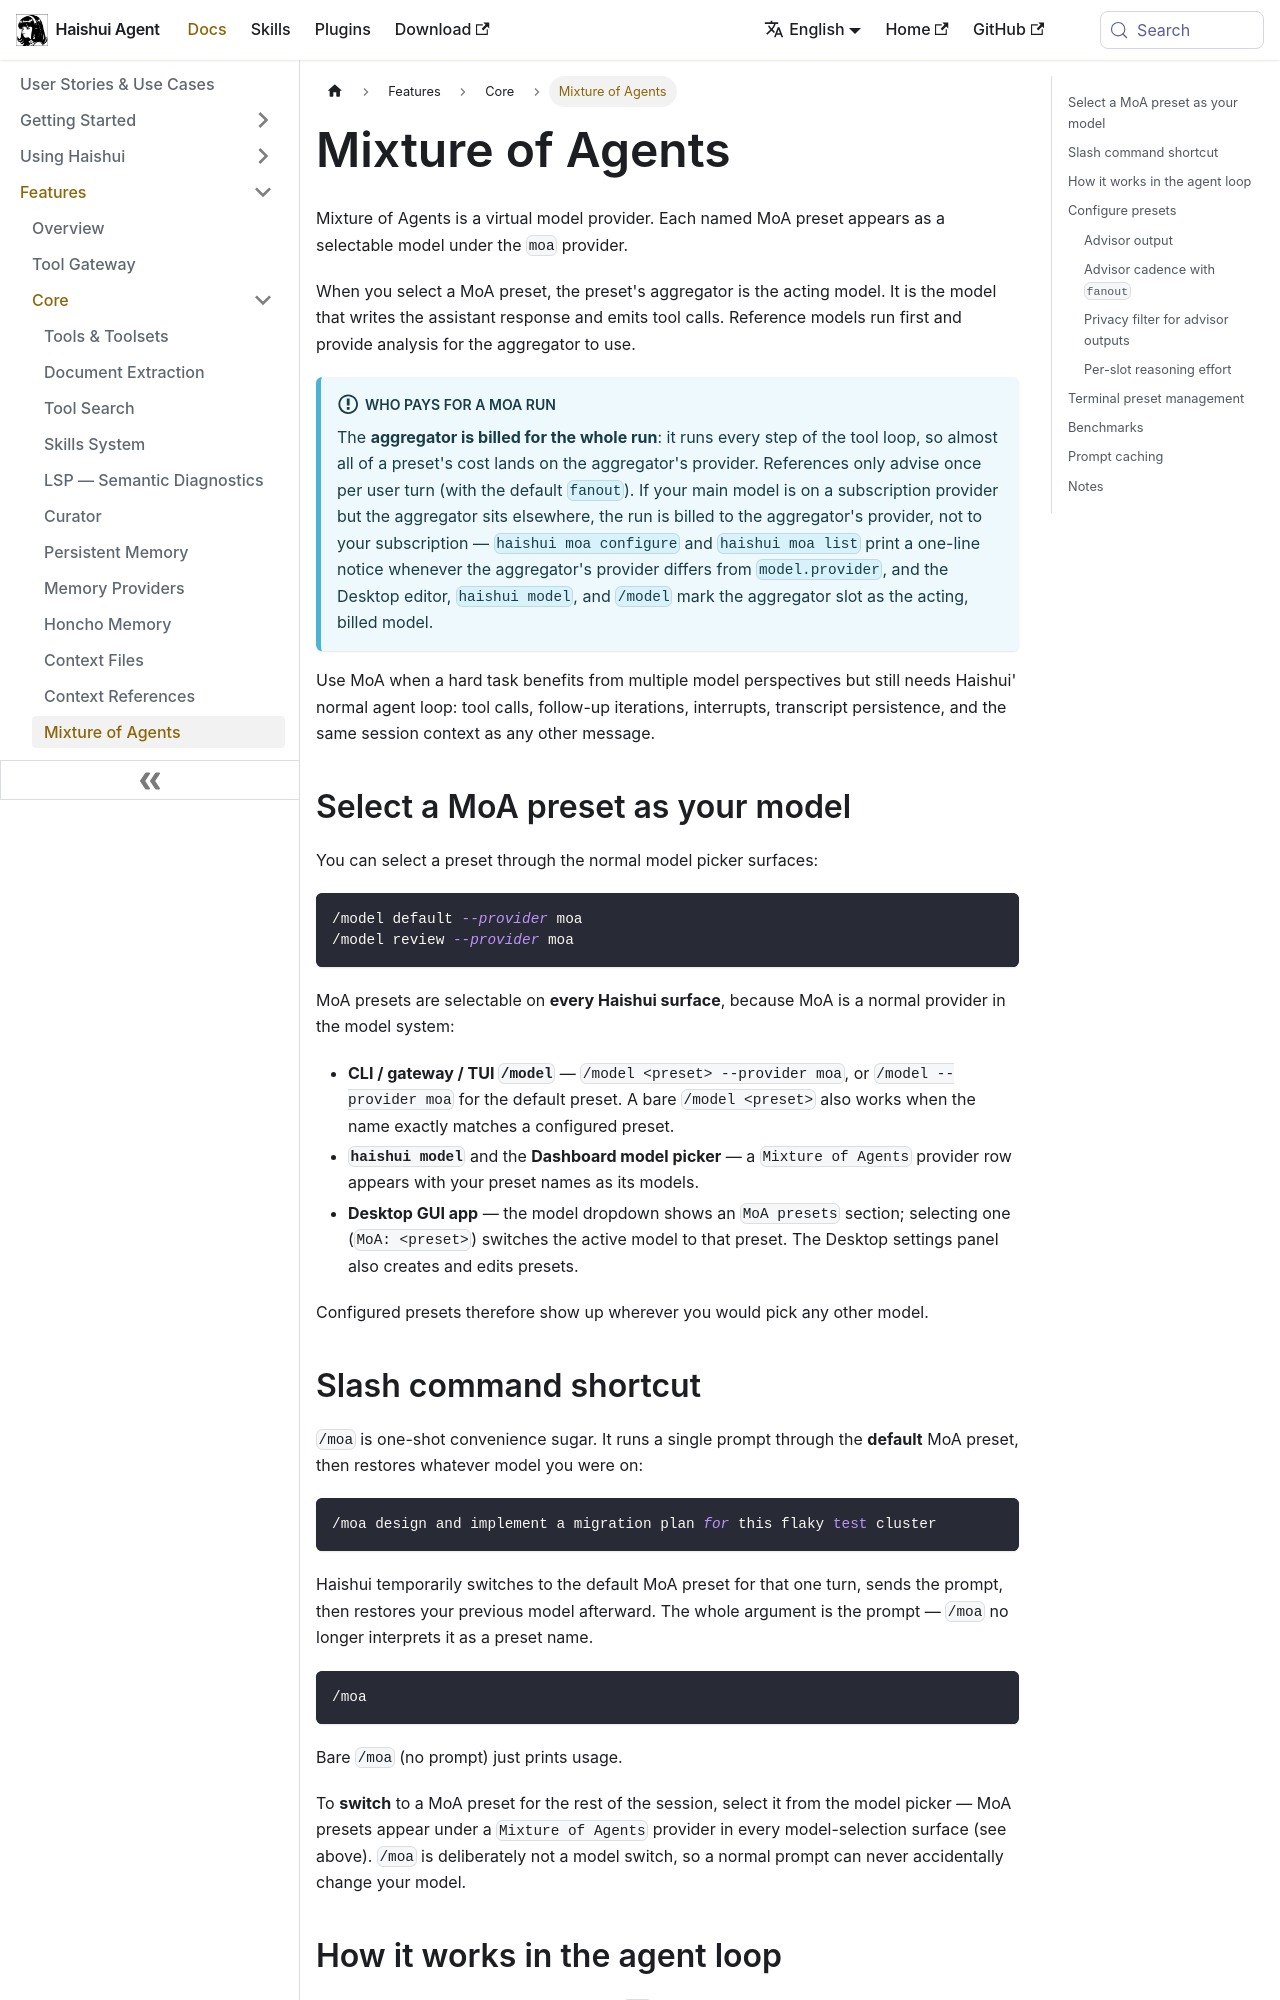

repository: aiqinghaiwork163/haishui-agent · page: docs/user-guide/features/mixture-of-agents/index.html · generator: docusaurus

---
sidebar_position: 7
title: "Mixture of Agents"
description: "Create named MoA presets that appear as selectable models under the Mixture of Agents provider"
---

# Mixture of Agents

Mixture of Agents is a virtual model provider. Each named MoA preset appears as a selectable model under the `moa` provider.

When you select a MoA preset, the preset's aggregator is the acting model. It is the model that writes the assistant response and emits tool calls. Reference models run first and provide analysis for the aggregator to use.

:::info Who pays for a MoA run
The **aggregator is billed for the whole run**: it runs every step of the tool loop, so almost all of a preset's cost lands on the aggregator's provider. References only advise once per user turn (with the default `fanout`). If your main model is on a subscription provider but the aggregator sits elsewhere, the run is billed to the aggregator's provider, not to your subscription — `haishui moa configure` and `haishui moa list` print a one-line notice whenever the aggregator's provider differs from `model.provider`, and the Desktop editor, `haishui model`, and `/model` mark the aggregator slot as the acting, billed model.
:::

Use MoA when a hard task benefits from multiple model perspectives but still needs Haishui' normal agent loop: tool calls, follow-up iterations, interrupts, transcript persistence, and the same session context as any other message.

## Select a MoA preset as your model

You can select a preset through the normal model picker surfaces:

```bash
/model default --provider moa
/model review --provider moa
```

MoA presets are selectable on **every Haishui surface**, because MoA is a normal provider in the model system:

- **CLI / gateway / TUI `/model`** — `/model <preset> --provider moa`, or `/model --provider moa` for the default preset. A bare `/model <preset>` also works when the name exactly matches a configured preset.
- **`haishui model`** and the **Dashboard model picker** — a `Mixture of Agents` provider row appears with your preset names as its models.
- **Desktop GUI app** — the model dropdown shows an `MoA presets` section; selecting one (`MoA: <preset>`) switches the active model to that preset. The Desktop settings panel also creates and edits presets.

Configured presets therefore show up wherever you would pick any other model.

## Slash command shortcut

`/moa` is one-shot convenience sugar. It runs a single prompt through the **default** MoA preset, then restores whatever model you were on:

```bash
/moa design and implement a migration plan for this flaky test cluster
```

Haishui temporarily switches to the default MoA preset for that one turn, sends the prompt, then restores your previous model afterward. The whole argument is the prompt — `/moa` no longer interprets it as a preset name.

```bash
/moa
```

Bare `/moa` (no prompt) just prints usage.

To **switch** to a MoA preset for the rest of the session, select it from the model picker — MoA presets appear under a `Mixture of Agents` provider in every model-selection surface (see above). `/moa` is deliberately not a model switch, so a normal prompt can never accidentally change your model.
